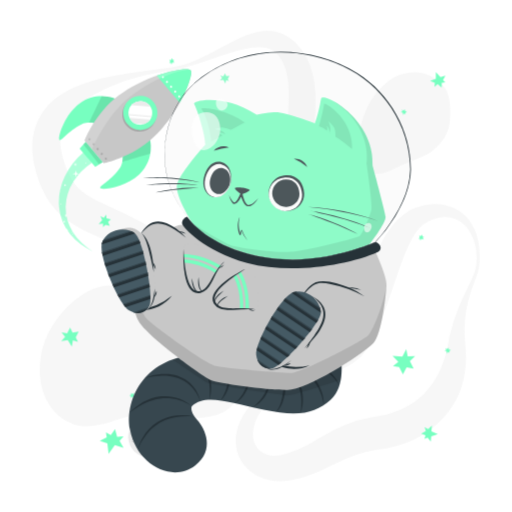
t = 0.00 s
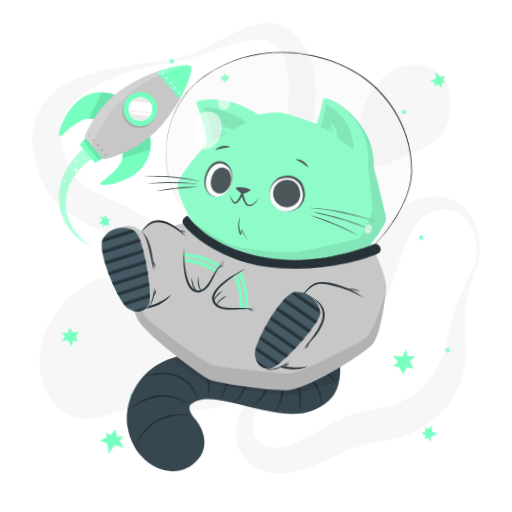
t = 1.13 s
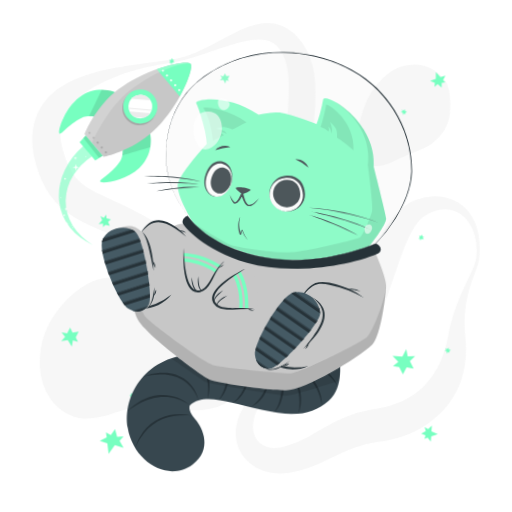
t = 1.88 s
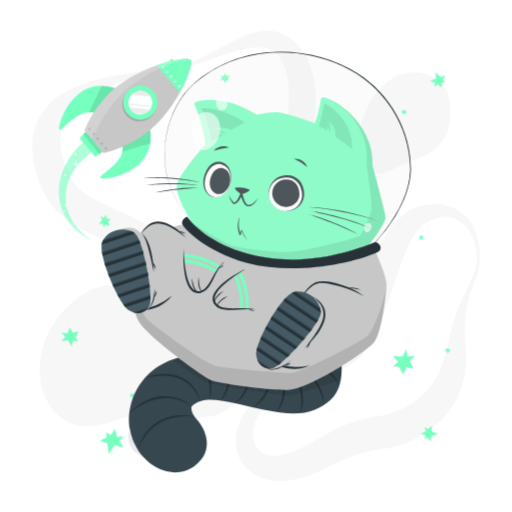
t = 3.00 s
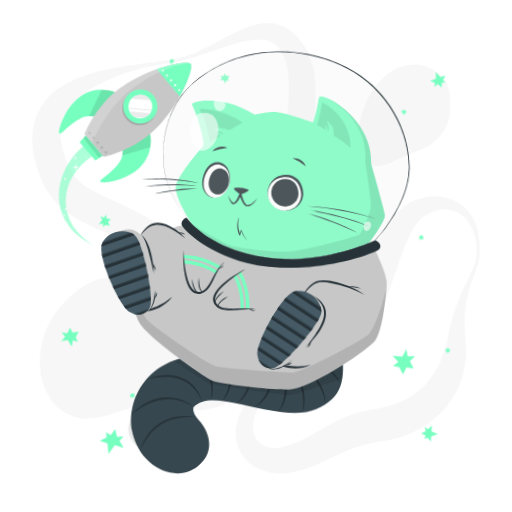
t = 4.13 s
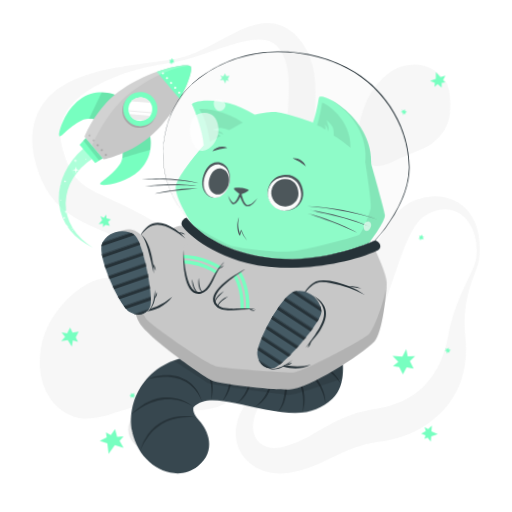
t = 4.88 s

The animated SVG that drew these frames (rendered in a browser with its animation timeline set to each time). Animation: 2 CSS @keyframes rules; one cycle of 6.00 s, repeats indefinitely.

<svg class="animated" id="freepik_stories-cat-astronaut" xmlns="http://www.w3.org/2000/svg" viewBox="0 0 500 500" version="1.1" xmlns:xlink="http://www.w3.org/1999/xlink" xmlns:svgjs="http://svgjs.com/svgjs"><style>svg#freepik_stories-cat-astronaut:not(.animated) .animable {opacity: 0;}svg#freepik_stories-cat-astronaut.animated #freepik--background-complete--inject-100 {animation: 3s Infinite  linear floating;animation-delay: 0s;}svg#freepik_stories-cat-astronaut.animated #freepik--Rocket--inject-100 {animation: 6s Infinite  linear floating;animation-delay: 0s;}svg#freepik_stories-cat-astronaut.animated #freepik--Cat--inject-100 {animation: 6s Infinite  linear wind;animation-delay: 0s;}            @keyframes floating {                0% {                    opacity: 1;                    transform: translateY(0px);                }                50% {                    transform: translateY(-10px);                }                100% {                    opacity: 1;                    transform: translateY(0px);                }            }                    @keyframes wind {                0% {                    transform: rotate( 0deg );                }                25% {                    transform: rotate( 1deg );                }                75% {                    transform: rotate( -1deg );                }            }        </style><g id="freepik--background-complete--inject-100" class="animable" style="transform-origin: 250.016px 249.976px;"><g id="elam5z2xx8hup"><g style="opacity: 0.4; transform-origin: 250.016px 249.976px;" class="animable"><path d="M465,259.53a58.69,58.69,0,0,0-1.64-22.65c-2.07-7.23-5.91-14-11.37-18.5a30.17,30.17,0,0,0-4.27-3A26.54,26.54,0,0,0,433.32,212c-6.57.36-12.9,2.84-18.65,6.42-.35.22-.75.46-1.05.67l-.83.62c-.54.45-1.08.87-1.6,1.36a28.7,28.7,0,0,0-3,3.18,51.87,51.87,0,0,0-5.34,7.87,145.7,145.7,0,0,0-8.72,19.08c-5.23,13.58-9.83,28.06-15,42.71q-1.92,5.5-4,11c-1.37,3.7-2.85,7.4-4.39,11.12a163.29,163.29,0,0,1-11.06,22.44c-1.16,1.89-2.4,3.79-3.84,5.69-.72,1-1.51,1.92-2.34,2.86s-1.7,1.79-2.59,2.62a50,50,0,0,1-11.5,7.9c-7.92,4.06-15.82,6.24-23.44,8.5s-15.08,4.27-22.23,6.94a100.34,100.34,0,0,0-20.18,10,65.45,65.45,0,0,0-16.09,14.78C253,403.56,249.53,410,248,416.47a32.69,32.69,0,0,0-.93,9.45,21.93,21.93,0,0,0,2.08,8.21,18.34,18.34,0,0,0,11.1,9.62,24.81,24.81,0,0,0,7.62,1.21,34.09,34.09,0,0,0,8.21-1c.69-.17,1.39-.37,2.08-.58l2.48-.74q2.47-.78,4.88-1.66c3.22-1.2,6.38-2.52,9.51-4,6.27-3,12.53-6.79,19.48-10.82a175.7,175.7,0,0,1,22.76-11.41,137.13,137.13,0,0,1,25.27-7.25c1.07-.23,2.13-.37,3.2-.55l2.86-.46c1.58-.27,3.18-.58,4.79-.93,3.2-.71,6.39-1.58,9.5-2.6,12.49-4.11,23.74-10.62,32.3-19.81a76.88,76.88,0,0,0,11.34-15.52,79.75,79.75,0,0,0,4.41-9.1,98.93,98.93,0,0,0,3.54-9.9c1-3.42,1.91-6.94,2.64-10.55.35-1.69.72-3.91,1.1-5.91s.84-4.07,1.32-6.08a177,177,0,0,1,7.38-23.37c2.91-7.53,6.3-14.75,9.7-21.84,1.7-3.55,3.4-7.07,5-10.6A42,42,0,0,0,465,259.53Zm3,.32a31.4,31.4,0,0,1-1.34,6c-.58,1.93-1.27,3.79-1.94,5.64-1.36,3.71-2.77,7.34-4,11s-2.41,7.38-3.38,11.1-1.71,7.5-2.33,11.26a114.77,114.77,0,0,0-1.22,22.62c.07,1.87.21,3.74.35,5.59s.38,3.58.55,5.79a117.2,117.2,0,0,1,.38,12.75,92.87,92.87,0,0,1-4.32,26.08A81,81,0,0,1,438,402.16a89.87,89.87,0,0,1-20.26,19.12A102.07,102.07,0,0,1,393.3,433.6a109.21,109.21,0,0,1-13,3.66c-2.22.49-4.45.89-6.73,1.22l-5.51.81A122.71,122.71,0,0,0,348.08,444a157,157,0,0,0-19.7,8.26c-6.83,3.3-14.25,7.1-22.34,10.25a123.93,123.93,0,0,1-12.42,4.16c-2.12.58-4.24,1.09-6.37,1.57l-3.21.65c-1.21.22-2.43.42-3.66.57a53.27,53.27,0,0,1-15.12-.16,45.32,45.32,0,0,1-14.85-5,39.74,39.74,0,0,1-12.19-10.31,37.07,37.07,0,0,1-6.92-14.13,39.88,39.88,0,0,1-.8-14.89,48.05,48.05,0,0,1,3.78-13.41A74.59,74.59,0,0,1,249,390.48a93.18,93.18,0,0,1,9.3-8.39,106.82,106.82,0,0,1,10.21-7c14.07-8.5,29.49-13.37,43.64-19.52,7.05-3,13.84-6.48,19.17-10.73a33.42,33.42,0,0,0,6.55-6.93c.41-.61.8-1.24,1.16-1.87s.67-1.25,1-1.94c.67-1.38,1.3-2.9,1.9-4.5,1.21-3.19,2.26-6.67,3.24-10.22s1.92-7.19,2.88-10.88l2.82-11.16c.95-3.75,1.92-7.53,3-11.31,4.18-15.12,9-30.47,16.5-45.45a110.34,110.34,0,0,1,14-21.78c1.49-1.71,3-3.39,4.72-5a52.89,52.89,0,0,1,5.39-4.64,46.53,46.53,0,0,1,6.22-4,33.61,33.61,0,0,1,3.42-1.64l1.78-.7c.58-.21,1.08-.36,1.62-.54a62.41,62.41,0,0,1,13.22-2.78,47.8,47.8,0,0,1,13.66.61,39.3,39.3,0,0,1,12.7,4.82,36.37,36.37,0,0,1,5.39,3.91,38.63,38.63,0,0,1,4.57,4.66A50.66,50.66,0,0,1,467.2,236,81.6,81.6,0,0,1,468,259.85Z" style="fill: rgb(235, 235, 235); transform-origin: 349.331px 334.594px;" id="el8aby0k8cpas" class="animable"></path><path d="M166.66,65.81a101.46,101.46,0,0,0,25.67-7.6c8.26-3.52,16.21-7.77,24.22-12.09,4-2.13,8-4.34,12.22-6.41a123.29,123.29,0,0,1,13-5.79,61.91,61.91,0,0,1,14.87-3.65,38.72,38.72,0,0,1,17.28,2c1.46.52,2.87,1.22,4.31,1.87s2.72,1.57,4.06,2.41,2.5,1.85,3.71,2.83,2.24,2.08,3.34,3.14a60.21,60.21,0,0,1,10.2,14.11,69.76,69.76,0,0,1,5.94,16,98.18,98.18,0,0,1,2.38,15.9,203.82,203.82,0,0,1-.54,29.44l-1.11,13.66c-.18,2.23-.3,4.43-.45,6.62l-.19,3.26-.13,3.22a123.37,123.37,0,0,0,.19,12.51,68.87,68.87,0,0,0,1.71,11.73,71.64,71.64,0,0,0,4.14,11.75c1.76,4,3.78,8,5.95,12.06,4.36,8.09,9.31,16.17,14.13,24.51l3.58,6.32c1.16,2.15,2.3,4.3,3.4,6.52a96.35,96.35,0,0,1,5.8,13.85A49.19,49.19,0,0,1,347,259.33a35.27,35.27,0,0,1-3.62,15.38,40.18,40.18,0,0,1-4.08,6.52l-2.39,2.91c-.82.92-1.67,1.75-2.5,2.63a78.78,78.78,0,0,1-11.13,9.29A75.23,75.23,0,0,1,310.4,303c-1.14.44-2.25,1-3.41,1.35l-3.48,1.18c-2.35.67-4.71,1.34-7.12,1.83A99.19,99.19,0,0,1,267.06,309a125.82,125.82,0,0,1-14.59-2.05c-4.84-.9-9.59-2.16-14.31-3.53-2.33-.74-4.7-1.42-7-2.25l-3.48-1.21-3.43-1.3q-6.87-2.67-13.49-5.83c-2.21-1.06-4.39-2.16-6.58-3.25s-4.32-2.3-6.45-3.49-4.26-2.39-6.34-3.66-4.18-2.52-6.22-3.85l-11.75-7.61c-1.91-1.23-3.85-2.4-5.77-3.61l-2.89-1.79-2.91-1.73A439.22,439.22,0,0,0,114,239.07c-8.26-3.67-16.6-7.18-25.42-11.17-4.4-2-8.92-4.19-13.59-6.8a91.12,91.12,0,0,1-14-9.65A71.11,71.11,0,0,1,48.72,198a81.82,81.82,0,0,1-8.36-15.2c-1.16-2.55-2-5.07-3-7.61-.45-1.26-.82-2.51-1.23-3.76S35.34,169,35,167.61l-1-4-.51-2-.39-2.06a72.78,72.78,0,0,1-1.23-8.32c-.13-1.41-.27-2.82-.36-4.23l0-4.33,0-2.16c0-.72.12-1.45.18-2.18l.43-4.34c.22-1.44.56-2.89.84-4.32l.46-2.14c.18-.71.42-1.41.63-2.11.44-1.4.87-2.79,1.34-4.17s1.15-2.67,1.75-4a55.42,55.42,0,0,1,9.36-14l1.36-1.53c.48-.48,1-.93,1.45-1.4,1-.92,1.94-1.86,2.94-2.73,2.07-1.61,4.07-3.33,6.23-4.7a88.55,88.55,0,0,1,13.11-7.31,127.28,127.28,0,0,1,13.52-5.14,224.45,224.45,0,0,1,27.27-6.63c2.28-.4,4.54-.87,6.82-1.2s4.52-.81,6.8-1.13,4.54-.69,6.8-1l6.79-1Zm.5,3c-9,1.3-17.89,2.93-26.68,5l-3.29.79-3.27.87c-2.18.56-4.34,1.22-6.49,1.87-4.32,1.26-8.56,2.74-12.75,4.3A146.65,146.65,0,0,0,90.78,93a108.41,108.41,0,0,0-10.62,7.18,75.94,75.94,0,0,0-9,8.29c-1.42,1.41-2.54,3-3.78,4.48l-1.61,2.34c-.26.38-.54.76-.79,1.15l-.68,1.21a38.5,38.5,0,0,0-4.1,9.76c-.19.84-.38,1.67-.61,2.48l-.38,2.54c-.06.42-.15.83-.18,1.26l-.06,1.3c0,.86-.11,1.7-.11,2.57l.09,2.63c0,.44,0,.86.05,1.31l.16,1.35.29,2.67.54,2.73A78,78,0,0,0,63,159.38c.27.92.66,1.9,1,2.87s.74,1.95,1.14,2.89c.82,1.83,1.58,3.73,2.47,5.42a54.58,54.58,0,0,0,5.63,9.31A42.14,42.14,0,0,0,80.24,187c5.22,4.24,12.4,8,20.49,11.77,4,1.91,8.19,3.82,12.46,5.79s8.53,4,12.82,6.15A409.24,409.24,0,0,1,175.91,240l3,2,3,2.08c2,1.4,3.94,2.76,5.88,4.19l11.31,8.35c3.61,2.64,7.26,5.2,10.93,7.73l5.57,3.68c1.87,1.19,3.73,2.39,5.62,3.56,3.79,2.27,7.58,4.57,11.47,6.63l2.9,1.58,2.93,1.49c1.95,1,3.94,1.91,5.92,2.86a133.9,133.9,0,0,0,24.48,8.6,90.51,90.51,0,0,0,12.61,2.05,66.52,66.52,0,0,0,12.62,0,56.85,56.85,0,0,0,23.75-7.39,57.63,57.63,0,0,0,10.08-7.57c.75-.74,1.56-1.46,2.27-2.21l2-2.29a31.11,31.11,0,0,0,3.22-5A23.74,23.74,0,0,0,338.09,259a35.3,35.3,0,0,0-2.58-12.13,76.55,76.55,0,0,0-6-11.79c-2.38-3.82-5-7.57-7.8-11.26-5.56-7.39-11.64-14.6-17.59-22.28-3-3.87-5.9-7.87-8.66-12.15a92.73,92.73,0,0,1-7.58-13.93c-4.39-10.42-6.09-20.95-6.82-31.09-1.32-20.22,1.26-38.83.89-55.51-.18-8.32-1.09-16-3.51-22.8a43.65,43.65,0,0,0-4.89-9.69,22.85,22.85,0,0,0-6.63-6.75,22.61,22.61,0,0,0-9.57-3.27,47.48,47.48,0,0,0-12,.26,115.67,115.67,0,0,0-12.8,2.59c-4.29,1.17-8.61,2.46-12.89,3.9-8.6,2.8-17.14,6-25.82,8.86A160.69,160.69,0,0,1,167.16,68.78Z" style="fill: rgb(235, 235, 235); transform-origin: 189.255px 169.728px;" id="el9pvankvoujc" class="animable"></path><path d="M208.2,406a64,64,0,0,1-8.81,1.6c-1.42.19-2.79.29-4.18.41s-2.74.16-4.08.18c-2.7.11-5.32,0-7.94-.05-10.41-.41-20.36-2-30.17-3.52l-3.48-.53-1.54-.22-1.57-.12c-1.06-.11-2.16-.07-3.24-.1s-2.21.09-3.34.18-2.25.2-3.4.38-2.28.35-3.44.58c-2.29.46-4.63,1-6.94,1.61-9.34,2.46-18.57,6.11-28.87,8.47a52.69,52.69,0,0,1-16.63,1.26,38.62,38.62,0,0,1-8.82-1.94,40,40,0,0,1-4.23-1.75c-.69-.34-1.4-.67-2.06-1l-2-1.15a52.13,52.13,0,0,1-7.21-5.37c-1.15-1-2.23-2.19-3.34-3.31s-2-2.41-3-3.65-1.73-2.54-2.58-3.86c-.43-.65-.77-1.32-1.12-2l-1.07-2-.52-1-.43-1-.86-2.07a38.74,38.74,0,0,1-1.51-4.18,68.26,68.26,0,0,1-3-16.93,82.76,82.76,0,0,1,.91-16.62A81.33,81.33,0,0,1,44,332.36c.5-1.26,1-2.52,1.55-3.77s1.17-2.46,1.76-3.68,1.22-2.42,1.9-3.59,1.31-2.36,2.06-3.51a103.5,103.5,0,0,1,21-24.07A82.86,82.86,0,0,1,85,284.87a52.47,52.47,0,0,1,14.24-5.47,34.19,34.19,0,0,1,15.48.36,58.23,58.23,0,0,1,14.5,6.16,154,154,0,0,1,25.22,18.86c3.87,3.49,7.5,7.12,11,10.84a7.84,7.84,0,0,0,1.08,1l.9.79c.7.47,1.23,1,2,1.45l1,.7c.36.22.73.42,1.07.66.66.47,1.5.85,2.2,1.3a92.5,92.5,0,0,0,10.65,5l6.37,2.51,3.41,1.33,3.56,1.48c2.41,1,4.95,2.19,7.53,3.46a74.57,74.57,0,0,1,8,4.77,50.15,50.15,0,0,1,8,6.82,42.21,42.21,0,0,1,6.66,9.25l.69,1.28.59,1.31c.38.88.78,1.76,1.12,2.66a43.38,43.38,0,0,1,1.57,5.36l.56,2.67.34,2.6a47.21,47.21,0,0,1,.33,5.09c0,.45,0,.79,0,1.3,0,.69,0,1.36-.08,2a24.38,24.38,0,0,1-.61,4.18c-.08.34-.16.69-.25,1l-.34,1.07c-.23.7-.49,1.39-.75,2.09a29.72,29.72,0,0,1-2.06,3.87c-.4.59-.81,1.16-1.23,1.72-.21.29-.43.58-.64.83l-.67.74c-.44.48-.9,1-1.36,1.42s-.91.81-1.38,1.21-.94.77-1.41,1.12l-1.36.94c-.46.29-.94.62-1.38.87l-1.33.73A45.08,45.08,0,0,1,208.2,406Z" style="fill: rgb(235, 235, 235); transform-origin: 135.901px 347.498px;" id="elissoadiff3" class="animable"></path><path d="M350.05,149.26a48.65,48.65,0,0,1-.69-9.77c.09-6.26,1.5-12,3.05-17.57a112.12,112.12,0,0,1,5.85-16.27,72.08,72.08,0,0,1,9.06-14.82,68,68,0,0,1,13-12.56A42.69,42.69,0,0,1,398.64,71a41.37,41.37,0,0,1,10.55-.22A33.83,33.83,0,0,1,419,73.41a34.31,34.31,0,0,1,7.71,4.78,68.44,68.44,0,0,1,6,5.6,22.92,22.92,0,0,1,2.6,3.43,26.19,26.19,0,0,1,1.84,3.94,43.62,43.62,0,0,1,2,8.68,74.22,74.22,0,0,1,.21,18.49A41.86,41.86,0,0,1,433.69,135a42.29,42.29,0,0,1-11.48,12.31c-4.58,3.34-10,5.73-15.23,7.91s-10.52,4.12-15.44,6.44-9.67,4.9-15.66,6.77a27.74,27.74,0,0,1-4.91,1.06,19.86,19.86,0,0,1-5.84-.09,15.29,15.29,0,0,1-7-3.42c-.48-.44-1-.92-1.42-1.39s-.83-1-1.23-1.47a24.44,24.44,0,0,1-1.86-2.95,30,30,0,0,1-1.35-2.91c-.34-.9-.72-1.89-1-2.76l-.39-1.37-.33-1.32C350.35,151,350.21,150.13,350.05,149.26Z" style="fill: rgb(235, 235, 235); transform-origin: 394.588px 120.103px;" id="elkvx7klmfd7" class="animable"></path></g></g><circle cx="144.87" cy="426.84" r="19.67" style="fill: rgb(235, 235, 235); transform-origin: 144.87px 426.84px;" id="eltk28q0bthi" class="animable"></circle><path d="M152,415.17a4.43,4.43,0,0,1-.73,2.67,5.36,5.36,0,0,1-2.14,1.89,3.92,3.92,0,0,1-2.89.25,4.09,4.09,0,0,1-2.2-1.7,5.85,5.85,0,0,0,2.36,1.05,3.78,3.78,0,0,0,1.21,0,4,4,0,0,0,1.15-.37c.18-.09.37-.19.55-.3a5.88,5.88,0,0,0,.51-.36,5.22,5.22,0,0,0,.91-.85A6.85,6.85,0,0,0,152,415.17Z" style="fill: rgb(199, 199, 199); transform-origin: 148.023px 417.658px;" id="elfxvdacylgeh" class="animable"></path><path d="M145,416.3a2.81,2.81,0,0,1,.4-1.88,3.58,3.58,0,0,1,1.49-1.34,2.61,2.61,0,0,1,2.05-.15,2.58,2.58,0,0,1,1.47,1.25,4.45,4.45,0,0,0-1.63-.6,2.65,2.65,0,0,0-1.52.27A4.58,4.58,0,0,0,145,416.3Z" style="fill: rgb(199, 199, 199); transform-origin: 147.691px 414.544px;" id="elttzk66gymsq" class="animable"></path><path d="M144.87,436.09a2.67,2.67,0,0,1,0,1.87,3.34,3.34,0,0,1-1.14,1.6,2.61,2.61,0,0,1-1.94.52,2.67,2.67,0,0,1-1.65-.91,4.88,4.88,0,0,0,1.68.24,2.54,2.54,0,0,0,1.39-.54,3.9,3.9,0,0,0,1-1.17A5,5,0,0,0,144.87,436.09Z" style="fill: rgb(199, 199, 199); transform-origin: 142.59px 438.097px;" id="eldrc9lv0mbdw" class="animable"></path><path d="M140.79,438.32a1.72,1.72,0,0,1-.13-1.32,2.24,2.24,0,0,1,.79-1.15,1.79,1.79,0,0,1,1.41-.35,1.71,1.71,0,0,1,1.12.72,3.84,3.84,0,0,0-1.15-.05,2,2,0,0,0-.86.36A3.43,3.43,0,0,0,140.79,438.32Z" style="fill: rgb(199, 199, 199); transform-origin: 142.282px 436.896px;" id="elqcfgra9a6k" class="animable"></path><path d="M137.78,418.39a1.8,1.8,0,0,1,.56,1.26,1.93,1.93,0,0,1-.56,1.39,1.7,1.7,0,0,1-1.44.5,2.1,2.1,0,0,1-1.23-.59,6.52,6.52,0,0,0,1.22-.09,1.46,1.46,0,0,0,.84-.42,2,2,0,0,0,.5-.86A3.68,3.68,0,0,0,137.78,418.39Z" style="fill: rgb(199, 199, 199); transform-origin: 136.725px 419.972px;" id="elfwpwalc2w5s" class="animable"></path><path d="M135.34,420.3a1.11,1.11,0,0,1-.49-.87,1.38,1.38,0,0,1,.39-1,1.22,1.22,0,0,1,1.08-.35,1.3,1.3,0,0,1,.84.51,6,6,0,0,0-.83.17,1,1,0,0,0-.48.27,1.67,1.67,0,0,0-.33.5A3,3,0,0,0,135.34,420.3Z" style="fill: rgb(199, 199, 199); transform-origin: 136.005px 419.181px;" id="elt01u4ekbw" class="animable"></path><path d="M151.45,439.13a1.75,1.75,0,0,1-1.09.85,1.93,1.93,0,0,1-1.48-.2,1.69,1.69,0,0,1-.83-1.28,2,2,0,0,1,.27-1.34,6.07,6.07,0,0,0,.38,1.16,1.47,1.47,0,0,0,.61.72,2,2,0,0,0,.95.27A3.83,3.83,0,0,0,151.45,439.13Z" style="fill: rgb(199, 199, 199); transform-origin: 149.739px 438.603px;" id="eli4euhzgkyoq" class="animable"></path><path d="M149,437.23a1.14,1.14,0,0,1,.73-.69,1.35,1.35,0,0,1,1.09.13,1.23,1.23,0,0,1,.6,1,1.26,1.26,0,0,1-.29.94,6.37,6.37,0,0,0-.36-.77,1,1,0,0,0-.39-.39,1.33,1.33,0,0,0-.56-.2A2.89,2.89,0,0,0,149,437.23Z" style="fill: rgb(199, 199, 199); transform-origin: 150.213px 437.545px;" id="el0pcd3rgvmdr" class="animable"></path><path d="M158.19,425.28a1.77,1.77,0,0,1-.42,1.32,1.91,1.91,0,0,1-1.34.67,1.75,1.75,0,0,1-1.41-.59,2,2,0,0,1-.53-1.26,6.06,6.06,0,0,0,1,.75,1.52,1.52,0,0,0,.91.24,1.94,1.94,0,0,0,.94-.31A3.33,3.33,0,0,0,158.19,425.28Z" style="fill: rgb(199, 199, 199); transform-origin: 156.344px 426.276px;" id="elu61c5ms1g9" class="animable"></path><path d="M155.1,425.09a1.08,1.08,0,0,1,.21-1,1.35,1.35,0,0,1,1-.52,1.23,1.23,0,0,1,1,.46,1.26,1.26,0,0,1,.29.94,8,8,0,0,0-.73-.43,1.16,1.16,0,0,0-.54-.11,1.66,1.66,0,0,0-.58.15A3.26,3.26,0,0,0,155.1,425.09Z" style="fill: rgb(199, 199, 199); transform-origin: 156.331px 424.33px;" id="elqs4usetqz1l" class="animable"></path><path d="M132.13,429.74a1.78,1.78,0,0,1-.42,1.32,2,2,0,0,1-1.34.67,1.72,1.72,0,0,1-1.4-.59,2.1,2.1,0,0,1-.54-1.27,6.54,6.54,0,0,0,1,.75,1.57,1.57,0,0,0,.92.25,2,2,0,0,0,.94-.31A3.87,3.87,0,0,0,132.13,429.74Z" style="fill: rgb(199, 199, 199); transform-origin: 130.284px 430.736px;" id="elujld8usxpde" class="animable"></path><path d="M129,429.55a1.13,1.13,0,0,1,.21-1,1.36,1.36,0,0,1,1-.51,1.22,1.22,0,0,1,1,.45,1.29,1.29,0,0,1,.29.95,5.05,5.05,0,0,0-.73-.43.94.94,0,0,0-.54-.11,1.38,1.38,0,0,0-.57.15A2.74,2.74,0,0,0,129,429.55Z" style="fill: rgb(199, 199, 199); transform-origin: 130.234px 428.794px;" id="elnkodh0ojypq" class="animable"></path></g><g id="freepik--Stars--inject-100" class="animable" style="transform-origin: 250px 250px;"><polygon points="425.57 77.06 425.66 70.29 430.15 75.32 435 73.81 432.63 78.12 434.91 80.51 431.38 80.87 431.32 85.44 427.44 82.22 424.29 84.84 424.64 80.98 420.04 78.85 425.57 77.06" style="fill: rgb(119, 255, 192); transform-origin: 427.52px 77.865px;" id="elj9b19k8vc5r" class="animable"></polygon><polygon points="421.31 421.3 427.52 424 421.15 426.2 420.67 431.25 417.61 427.4 414.52 428.58 415.55 425.19 411.36 423.36 415.83 421.03 414.63 417.11 418.06 418.93 421.8 415.51 421.31 421.3" style="fill: rgb(119, 255, 192); transform-origin: 419.44px 423.38px;" id="el5xvimr895hf" class="animable"></polygon><polygon points="112.15 434.73 106.03 443.16 104.84 432.87 97.41 430.47 104.21 427.15 103.46 422.12 108.21 424.8 112.34 419.1 114.37 426.58 120.66 426.08 116.78 430.63 120.68 437.38 112.15 434.73" style="fill: rgb(119, 255, 192); transform-origin: 109.045px 431.13px;" id="elhzodwfygjcr" class="animable"></polygon><polygon points="389.85 358.39 393.47 365.62 397.07 358.71 403.92 359.89 400.27 352.63 405.37 347.78 398.16 348.04 396.72 340.98 392.92 348.29 383.33 347.56 388.98 353.4 383.75 357.41 389.85 358.39" style="fill: rgb(119, 255, 192); transform-origin: 394.35px 353.3px;" id="elx4dbgwrv64t" class="animable"></polygon><polygon points="222.44 76.89 224.18 73.97 220.91 74.26 219.78 71.56 218.03 74.5 215.16 73.79 216.88 76.29 214.71 78.4 218.16 78.09 220.07 81.66 220.86 78.33 223.47 79.28 222.44 76.89" style="fill: rgb(119, 255, 192); transform-origin: 219.445px 76.61px;" id="elvzrw9xe691m" class="animable"></polygon><polygon points="412.74 230.99 412.14 229.07 410.98 230.63 409.35 230.06 409.96 231.99 408.52 232.98 410.29 233.2 410.37 234.99 411.59 233.34 413.91 233.9 412.75 232.25 414.2 231.47 412.74 230.99" style="fill: rgb(119, 255, 192); transform-origin: 411.36px 232.03px;" id="ellf3cfvsiwv" class="animable"></polygon><polygon points="438.71 343.03 440.2 341.69 438.31 341.28 438.15 339.56 436.65 340.91 435.15 340 435.68 341.71 434.09 342.51 436.08 342.95 436.53 345.3 437.56 343.56 438.87 344.56 438.71 343.03" style="fill: rgb(119, 255, 192); transform-origin: 437.145px 342.43px;" id="elyl26ngh8do" class="animable"></polygon><polygon points="395.91 110.15 397.4 108.81 395.52 108.4 395.35 106.68 393.85 108.03 392.36 107.12 392.89 108.83 391.29 109.64 393.29 110.07 393.74 112.42 394.77 110.69 396.07 111.68 395.91 110.15" style="fill: rgb(119, 255, 192); transform-origin: 394.345px 109.55px;" id="el9v1r0o650l5" class="animable"></polygon><polygon points="130.94 385.7 131.01 383.69 129.4 384.77 128.05 383.69 127.98 385.71 126.29 386.15 127.89 386.96 127.36 388.67 129.06 387.53 131.06 388.84 130.53 386.89 132.15 386.65 130.94 385.7" style="fill: rgb(119, 255, 192); transform-origin: 129.22px 386.265px;" id="eld8yyzl61tz" class="animable"></polygon><polygon points="168.8 58.56 167.78 56.84 167.01 58.61 165.29 58.44 166.32 60.17 165.14 61.46 166.92 61.27 167.4 63 168.21 61.12 170.6 61.14 169.1 59.79 170.33 58.7 168.8 58.56" style="fill: rgb(119, 255, 192); transform-origin: 167.87px 59.92px;" id="el0nhjjymu3jl" class="animable"></polygon><polygon points="73.96 329.49 76.86 323.88 70.85 324.78 68.45 319.9 65.53 325.54 60.13 324.55 63.6 328.99 59.8 333.13 66.16 332.18 70.11 338.58 71.2 332.33 76.14 333.8 73.96 329.49" style="fill: rgb(119, 255, 192); transform-origin: 68.33px 329.24px;" id="el2n8fv30y4gk" class="animable"></polygon><polygon points="103.01 219.59 107.22 220.45 105.52 216.68 108.27 214.2 104.04 213.33 103.69 209.61 101.42 212.71 98 210.99 99.8 214.98 96.34 218.75 100.64 218.31 100.59 221.81 103.01 219.59" style="fill: rgb(119, 255, 192); transform-origin: 102.305px 215.71px;" id="elka7h2iwjzyp" class="animable"></polygon></g><g id="freepik--Rocket--inject-100" class="animable" style="transform-origin: 122.117px 156.521px;"><path d="M114.47,97.18c-.33-.39-19.53-9.3-36.92,4-16,12.2-21.53,35.13-19.41,35.68,2.6.67,9.72-10.27,23.39-16.28,4.85-2.13,12.56,0,12.56,0Z" style="fill: rgb(119, 255, 192); transform-origin: 86.0883px 115.394px;" id="elk5olrgkza8" class="animable"></path><g id="el1eucqhdqocf"><path d="M94.1,120.55a30.28,30.28,0,0,0-7-1c3-6.31,8.64-18.08,12.3-25.7a35.29,35.29,0,0,1,15.09,3.28Z" style="opacity: 0.1; transform-origin: 100.795px 107.2px;" class="animable"></path></g><path d="M146.1,134.49c.33.39,6,20.79-10,35.77C121.49,184,98,185.76,97.77,183.57c-.24-2.67,11.72-7.91,19.89-20.41,2.9-4.43,2.06-12.39,2.06-12.39Z" style="fill: rgb(119, 255, 192); transform-origin: 122.554px 159.423px;" id="el4mi03v48khu" class="animable"></path><g id="elud68bihkyal"><path d="M146.85,150c-8.18,2.38-20.73,6-27.37,8a30.47,30.47,0,0,0,.24-7.21l26.38-16.28A35.11,35.11,0,0,1,146.85,150Z" style="opacity: 0.1; transform-origin: 133.431px 146.255px;" class="animable"></path></g><path d="M101.4,159.42,82.65,137.31s9.78-26.22,33-43.84c11.61-8.78,25.22-15.36,37.41-19.71,16.82-6,30.9-7.78,33.08-5.21s-1.85,16.17-10.54,31.79C169.33,111.65,160.61,124,150,134,128.87,154.07,101.4,159.42,101.4,159.42Z" style="fill: rgb(199, 199, 199); transform-origin: 134.686px 113.414px;" id="ela5u2p945pfa" class="animable"></path><path d="M147,124.55A16.72,16.72,0,1,1,148.89,101,16.73,16.73,0,0,1,147,124.55Z" style="fill: rgb(166, 166, 166); transform-origin: 136.148px 111.828px;" id="elm94cf71cove" class="animable"></path><path d="M147.86,123a16.72,16.72,0,1,1,1.94-23.56A16.71,16.71,0,0,1,147.86,123Z" style="fill: rgb(119, 255, 192); transform-origin: 137.046px 110.25px;" id="el1q7jwjzf6lt" class="animable"></path><path d="M144.56,119.08a11.6,11.6,0,1,1,1.33-16.35A11.6,11.6,0,0,1,144.56,119.08Z" style="fill: rgb(255, 255, 255); transform-origin: 137.049px 110.24px;" id="elh9vjzv99ffj" class="animable"></path><path d="M144.56,119.08a11.43,11.43,0,0,1-3.71,2.12l-9.32-.76a11.64,11.64,0,0,1-3.32-2.69,11.83,11.83,0,0,1-1.68-2.65l20.12,1.65A11.76,11.76,0,0,1,144.56,119.08Z" style="fill: rgb(235, 235, 235); transform-origin: 136.59px 118.15px;" id="elyc66nds3a8o" class="animable"></path><path d="M146.9,104.11l-18.57-1.51a11.43,11.43,0,0,1,1.21-1.2,11.6,11.6,0,0,1,16.35,1.33A13.15,13.15,0,0,1,146.9,104.11Z" style="fill: rgb(235, 235, 235); transform-origin: 137.615px 101.375px;" id="elioif1cakuw" class="animable"></path><path d="M147.9,114.34l-22.21-1.81a7.12,7.12,0,0,1-.16-1l22.69,1.85C148.13,113.68,148,114,147.9,114.34Z" style="fill: rgb(235, 235, 235); transform-origin: 136.875px 112.935px;" id="elm0t42046x6" class="animable"></path><path d="M175.62,100.34,153.08,73.76c16.82-6,30.9-7.78,33.08-5.21S184.31,84.72,175.62,100.34Z" style="fill: rgb(119, 255, 192); transform-origin: 169.911px 83.8739px;" id="elf8u7y0oac2w" class="animable"></path><path d="M159.71,76a1,1,0,0,1-1.38-.12,1,1,0,0,1,1.49-1.26A1,1,0,0,1,159.71,76Z" style="fill: rgb(255, 255, 255); transform-origin: 159.131px 75.3194px;" id="elaik8wfl55sg" class="animable"></path><path d="M163.72,80.73a1,1,0,0,1-1.38-.11,1,1,0,1,1,1.38.11Z" style="fill: rgb(255, 255, 255); transform-origin: 163.087px 79.9556px;" id="el9n6fra82rln" class="animable"></path><path d="M167.73,85.46a1,1,0,0,1-1.38-.11,1,1,0,1,1,1.38.11Z" style="fill: rgb(255, 255, 255); transform-origin: 167.097px 84.6856px;" id="elxataim2hsu7" class="animable"></path><path d="M171.74,90.19a1,1,0,0,1-1.38-.11,1,1,0,1,1,1.38.11Z" style="fill: rgb(255, 255, 255); transform-origin: 171.107px 89.4156px;" id="eljjuv9xqsjk" class="animable"></path><path d="M175.75,94.92a1,1,0,1,1,.11-1.37A1,1,0,0,1,175.75,94.92Z" style="fill: rgb(255, 255, 255); transform-origin: 175.081px 94.1769px;" id="elq6yqxk0kg1f" class="animable"></path><path d="M88.06,136.79a1,1,0,1,1,.11-1.38A1,1,0,0,1,88.06,136.79Z" style="fill: rgb(166, 166, 166); transform-origin: 87.3956px 136.043px;" id="elc5klaiecx5o" class="animable"></path><path d="M92.07,141.52a1,1,0,1,1,.11-1.38A1,1,0,0,1,92.07,141.52Z" style="fill: rgb(166, 166, 166); transform-origin: 91.4056px 140.773px;" id="el616ummkv5we" class="animable"></path><path d="M96.08,146.25a1,1,0,1,1,.11-1.38A1,1,0,0,1,96.08,146.25Z" style="fill: rgb(166, 166, 166); transform-origin: 95.4156px 145.503px;" id="elb9fbuv18efu" class="animable"></path><path d="M100.09,151a1,1,0,1,1,.11-1.38A1,1,0,0,1,100.09,151Z" style="fill: rgb(166, 166, 166); transform-origin: 99.4256px 150.253px;" id="elcdc3e8etaif" class="animable"></path><path d="M104.1,155.71a1,1,0,1,1,.11-1.38A1,1,0,0,1,104.1,155.71Z" style="fill: rgb(166, 166, 166); transform-origin: 103.436px 154.963px;" id="elk9hvuf098al" class="animable"></path><g id="elmkf0ewexpzq"><path d="M185.1,67.89c-13,.93-35.45,8.8-59.12,27.35C108.5,109,95.75,132.93,89.8,145.74l-7.15-8.43s9.77-26.23,33-43.84c11.6-8.79,25.22-15.36,37.41-19.71C168.16,68.35,181,66.39,185.1,67.89Z" style="fill: rgb(255, 255, 255); opacity: 0.2; transform-origin: 133.875px 106.571px;" class="animable"></path></g><polygon points="93.02 163.02 77.78 145.04 83.7 138.56 100.39 158.23 93.02 163.02" style="fill: rgb(119, 255, 192); transform-origin: 89.085px 150.79px;" id="el8bk4vsmsbgf" class="animable"></polygon><g id="el21gc344gg2p"><polygon points="100.38 158.23 96.8 160.56 81.44 141.04 83.7 138.56 100.38 158.23" style="opacity: 0.1; transform-origin: 90.91px 149.56px;" class="animable"></polygon></g><g id="elcw72m59y1m9"><path d="M89.67,159A61.69,61.69,0,0,0,71.8,177.12a48.82,48.82,0,0,0-7.64,24.38,44.35,44.35,0,0,0,1.59,13,46.34,46.34,0,0,0,5.39,12.22,53.18,53.18,0,0,0,8.69,10.53,68.49,68.49,0,0,0,11.06,8.39,68.91,68.91,0,0,1-12.11-7.15,55.91,55.91,0,0,1-10.29-9.88,50,50,0,0,1-10.83-26.9,56.82,56.82,0,0,1,5.57-29.26,73,73,0,0,1,18.53-23.79Z" style="fill: rgb(119, 255, 192); opacity: 0.6; transform-origin: 74.1906px 197.15px;" class="animable"></path></g><polygon points="77.58 169.85 74.8 170.36 74.18 173.3 73.56 170.36 70.78 169.85 73.54 169.17 74.18 166.4 74.81 169.17 77.58 169.85" style="fill: rgb(255, 255, 255); transform-origin: 74.18px 169.85px;" id="elaaati0ze15" class="animable"></polygon><polygon points="67.34 224.75 65.79 225.04 65.44 226.68 65.1 225.04 63.54 224.75 65.09 224.37 65.44 222.82 65.8 224.37 67.34 224.75" style="fill: rgb(255, 255, 255); transform-origin: 65.44px 224.75px;" id="elczh0dnogeuq" class="animable"></polygon><polygon points="66.51 210.53 64.96 210.81 64.61 212.45 64.26 210.81 62.71 210.53 64.25 210.15 64.61 208.6 64.96 210.15 66.51 210.53" style="fill: rgb(255, 255, 255); transform-origin: 64.61px 210.525px;" id="elz6h3tvbbbrb" class="animable"></polygon><polygon points="75.52 160.71 73.97 161 73.62 162.64 73.28 161 71.72 160.71 73.27 160.33 73.62 158.78 73.98 160.33 75.52 160.71" style="fill: rgb(255, 255, 255); transform-origin: 73.62px 160.71px;" id="elas1olorx24m" class="animable"></polygon><path d="M71,228.29a.45.45,0,0,0,0,.9A.45.45,0,0,0,71,228.29Z" style="fill: rgb(255, 255, 255); transform-origin: 71px 228.74px;" id="elmr9h5pio8e" class="animable"></path><path d="M83.88,158.52a.45.45,0,0,0,0,.9A.45.45,0,0,0,83.88,158.52Z" style="fill: rgb(255, 255, 255); transform-origin: 83.88px 158.97px;" id="eloci0973ajr" class="animable"></path><path d="M59.62,198.7a.45.45,0,0,0,0,.9A.45.45,0,0,0,59.62,198.7Z" style="fill: rgb(255, 255, 255); transform-origin: 59.62px 199.15px;" id="ell9ckurqtr1" class="animable"></path><path d="M70.22,226a.32.32,0,0,0,0,.64A.32.32,0,0,0,70.22,226Z" style="fill: rgb(255, 255, 255); transform-origin: 70.22px 226.32px;" id="el5aci9e500xt" class="animable"></path><path d="M59.46,183a.32.32,0,0,0,0,.63A.32.32,0,0,0,59.46,183Z" style="fill: rgb(255, 255, 255); transform-origin: 59.46px 183.315px;" id="elvo09uhfoteo" class="animable"></path><path d="M62.71,215.56a.87.87,0,0,0,0,1.73A.87.87,0,0,0,62.71,215.56Z" style="fill: rgb(255, 255, 255); transform-origin: 62.71px 216.425px;" id="elddgivtku1df" class="animable"></path><path d="M63.54,180a.87.87,0,0,0,0,1.73A.87.87,0,0,0,63.54,180Z" style="fill: rgb(255, 255, 255); transform-origin: 63.54px 180.865px;" id="el71mk8qsz34o" class="animable"></path></g><g id="freepik--Cat--inject-100" class="animable animator-active" style="transform-origin: 250.183px 255.889px;"><path d="M332.75,349s5.32,27.92-9.85,41.32-31.38,16.94-65.44,9.88-56.46-16-70.17-3.52c0,0-2.7,4.46,5.3,13.4s17.36,29.5-2,44.46c-22.82,17.64-57.52-1.18-63.64-34.81s19.11-74.9,70.36-72.62,66.53,12.53,76.17,12.82,11.11-8.11,11.11-8.11Z" style="fill: rgb(55, 71, 79); transform-origin: 229.852px 404.153px;" id="elnzmb4su4uan" class="animable"></path><path d="M189.89,406.86c-17.9-1.79-35,2.51-46.49,17a76.09,76.09,0,0,0-9.2,14.75,55.7,55.7,0,0,1,8-15.71c11-15.37,29.86-20.33,47.72-16.08Z" style="fill: rgb(38, 50, 56); transform-origin: 162.06px 421.987px;" id="el2v3u828ds67" class="animable"></path><path d="M195.67,391.78c-6.06-16.7-20.37-25.66-37.95-24.92a90.32,90.32,0,0,0-16.35,2.19,60.85,60.85,0,0,1,16.27-3.75c17.94-1.75,34.18,8.48,38,26.48Z" style="fill: rgb(38, 50, 56); transform-origin: 168.52px 378.443px;" id="elsuve8mcly0d" class="animable"></path><path d="M187.29,396.63c-15.79-10.72-34.32-9.87-50.49-.56-2,1.29-5.11,3.06-7,4.54-1.11.83-2.24,1.65-3.38,2.45,7.85-8,18-14.22,29.27-15.8,11.16-1.56,23.25,1.69,31.55,9.37Z" style="fill: rgb(38, 50, 56); transform-origin: 156.855px 394.969px;" id="elfz1vpa2ksnk" class="animable"></path><path d="M204.49,390.39c1.76-14.17-1.14-30.11-13-39.25a51.81,51.81,0,0,0-5.14-3.59,31.42,31.42,0,0,1,5.71,2.79c13.25,8.09,16.91,26,12.42,40.05Z" style="fill: rgb(38, 50, 56); transform-origin: 196.328px 368.97px;" id="elafqrfdydl2w" class="animable"></path><path d="M215.47,391.15c7.62-11.83,9.84-25.08,2.89-37.79-.78-1.72-2-3.39-2.89-5.05a38,38,0,0,1,3.74,4.55c8.63,12.05,6.35,27.88-3.74,38.29Z" style="fill: rgb(38, 50, 56); transform-origin: 220.005px 369.73px;" id="elgjy0dbytec6" class="animable"></path><path d="M229.31,393.79a38,38,0,0,0,12.1-19.5c2-7.62.43-15.53-3.13-22.52a26.64,26.64,0,0,1,5.07,23c-2.06,7.74-6.9,15.19-14,19Z" style="fill: rgb(38, 50, 56); transform-origin: 236.715px 372.78px;" id="el55xhlmlwpoj" class="animable"></path><path d="M246.69,397.8c10.29-7.71,16.57-19.22,15.56-32.21a76,76,0,0,0-1.4-8.65,38.16,38.16,0,0,1,2,5.57c4,14-3.16,29.08-16.17,35.29Z" style="fill: rgb(38, 50, 56); transform-origin: 255.319px 377.37px;" id="elx5ucmbx9k3g" class="animable"></path><path d="M269.22,402.27c2.83-2.47,4-6.27,5.18-9.72,3.12-10.61,3.84-22.4-.9-32.67,6.95,9.42,6.37,22.66,2.37,33.19-1.48,3.43-3.23,7.34-6.65,9.2Z" style="fill: rgb(38, 50, 56); transform-origin: 274.019px 381.075px;" id="elulsfc24845f" class="animable"></path><path d="M293.51,403.38c2.34-13.47-.24-30-9.32-40.55a41.2,41.2,0,0,0-4.42-4.34,27.6,27.6,0,0,1,5.12,3.65c10.5,9.55,13.63,28.26,8.62,41.24Z" style="fill: rgb(38, 50, 56); transform-origin: 287.808px 380.935px;" id="el3sxes85fp7e" class="animable"></path><path d="M283.56,354.56c18.18,4.63,33.23,21.68,32.66,40.89-2.71-19.09-15.4-33.16-32.66-40.89Z" style="fill: rgb(38, 50, 56); transform-origin: 299.898px 375.005px;" id="el932bzc70mw" class="animable"></path><path d="M284.61,351.77c18.6-2.84,39.33,6.72,46.87,24.45-10.41-16.25-27.93-24.11-46.87-24.45Z" style="fill: rgb(38, 50, 56); transform-origin: 308.045px 363.748px;" id="el0ftmebt2gznc" class="animable"></path><g id="eldrq8nbkaug6"><path d="M332.76,370.9c-18.06,6.13-47.44,15.75-52.49,15.35-5.43-.44-75-10.71-78.45-12.7-2.8-1.65-22.43-15-33.56-22.55a77.58,77.58,0,0,1,29.06-3.94c51.25,2.29,66.54,12.53,76.18,12.82s11.11-8.1,11.11-8.1L332.75,349A68,68,0,0,1,332.76,370.9Z" style="opacity: 0.1; transform-origin: 250.951px 366.602px;" class="animable"></path></g><path d="M184.77,219.69a83.73,83.73,0,0,0-9.53,0,26.08,26.08,0,0,0-6,2.29s-9.53-6.53-18.17-4.58-21.7,19.22-23.11,33.34-.53,48.51,7.41,63,62.27,53.81,70.21,57.34,56.46,10.05,75.15,9.7,70.55-32.73,83.79-45.69c8.47-8.29,12.7-49.22,12.88-57.51s-12.18-35.1-12.18-35.1Z" style="fill: rgb(199, 199, 199); transform-origin: 252.404px 298.915px;" id="el4w54x7wr77s" class="animable"></path><g id="elitfu31vqyj"><path d="M377.41,277.55c-.18,8.3-4.41,49.22-12.88,57.5-13.24,13-65.1,45.35-83.79,45.7s-67.22-6.17-75.15-9.71-62.28-42.86-70.22-57.32c-4.65-8.48-6.87-23.8-7.64-37.88,1.25,8.69,11.65,30.33,15,35s57.05,44.2,67.87,46.65,63.53,6.84,73.63,6.77,69.73-31.34,75-36.41S375.52,294.46,377.41,277.55Z" style="opacity: 0.1; transform-origin: 252.57px 328.302px;" class="animable"></path></g><path d="M187.18,216.92s-15.29-24.22-14.58-35.28,32.69-47.51,45.16-57.15,41.63-14.82,51.51-14.82,38,10.84,38,10.84,3.24-7.57,6.18-24c1.37-7.7,52.69,19.75,50.33,65.15,0,0,12,44.15,12.7,50.06s-15.75,27.09-15.75,27.09a198.57,198.57,0,0,1-35.12,10.33c-21.12,4.23-45.27,7.07-76.14.25C204.23,239.38,187.18,216.92,187.18,216.92Z" style="fill: rgb(119, 255, 192); transform-origin: 274.539px 174.354px;" id="elfl4q9kvszsu" class="animable"></path><path d="M200.39,141.44c.2-10.6-8.62-36.59-10.86-40s29.8-10.49,61.12,10.63Z" style="fill: rgb(119, 255, 192); transform-origin: 220.034px 119.473px;" id="elsnqyynonw3" class="animable"></path><g id="el1638nqs4rja"><path d="M206.41,137.92s-2.15-21.52-9.91-31.66c-1.3-1.7,22.23-.93,42.43,13.21,0,0-7.92,4.21-13.44,7.3,0,0-4.14-2-7.34-2.18s-8.29,1.55-8.29,1.55,6,1.22,7.59,2.24A9.68,9.68,0,0,1,220,131a18.11,18.11,0,0,0-3.89-1.53,9.56,9.56,0,0,0-3.31.52,6.19,6.19,0,0,1,4.34,2.19S208.76,136.55,206.41,137.92Z" style="opacity: 0.1; transform-origin: 217.689px 121.766px;" class="animable"></path></g><g id="elc279lp0ssu5"><path d="M311.43,123.33s3.93-13.12,5-21.88c.26-2.12,28.49,14.29,27.34,43.93,0,0-10.72-8.82-16.19-12,0,0,.27-5.91-1.23-8.73s-5.56-6.35-5.56-6.35,2,5.82,1.94,7.67a9.44,9.44,0,0,1-1,3.53,17.94,17.94,0,0,0-.66-4.12A9.51,9.51,0,0,0,319,122.8a6.17,6.17,0,0,1,.32,4.85A21.38,21.38,0,0,0,311.43,123.33Z" style="opacity: 0.1; transform-origin: 327.617px 123.324px;" class="animable"></path></g><g id="elwo9p4memzgk"><path d="M360.77,238.8a199,199,0,0,1-35.12,10.34c-21.12,4.22-45.26,7.06-76.14.24-43.87-9.7-61.24-31.06-62.28-32.39,3.8,4,31.66,20.32,38.55,22.6s45.69,8.11,62.12,6,60.34-12.87,63.34-15.16S361.45,210,362.7,205,358,160.16,358,160.16s6.74-36.84-33.17-61.86c15.36,8,40.64,31.18,39,63.35,0,0,12,44.15,12.7,50.07S360.77,238.8,360.77,238.8Z" style="opacity: 0.1; transform-origin: 281.891px 175.889px;" class="animable"></path></g><path d="M216,158.26c-8.32-2-14.55,5.22-16.94,14.93-1.94,7.86,1,17.11,9,19.07s15.25-6.25,17.07-13.63S225.06,160.48,216,158.26Z" style="fill: rgb(38, 50, 56); transform-origin: 212.119px 175.24px;" id="el2ggtneqxpek" class="animable"></path><path d="M216.32,160.49c-7.82-1.93-13.68,4.91-15.92,14-1.82,7.39,1,16.07,8.47,17.92s14.33-5.87,16-12.81S224.82,162.58,216.32,160.49Z" style="fill: rgb(255, 255, 255); transform-origin: 212.654px 176.425px;" id="elribsfoor21" class="animable"></path><path d="M217.67,164.3c-6.12-1.51-10.71,3.84-12.47,11-1.42,5.79.76,12.59,6.64,14s11.22-4.6,12.55-10S224.32,165.93,217.67,164.3Z" style="fill: rgb(38, 50, 56); transform-origin: 214.813px 176.776px;" id="el0zrbfq5nju1" class="animable"></path><path d="M279.35,171.17c11.13-.56,17.16,7.71,17.65,17.69.4,8.09-5.8,16.68-16.48,17.21s-17.78-8.85-18.16-16.44S267.25,171.77,279.35,171.17Z" style="fill: rgb(38, 50, 56); transform-origin: 279.68px 188.617px;" id="elh6ue4q088in" class="animable"></path><path d="M278.38,173.31c10.46-.52,16.13,7.25,16.59,16.64.38,7.6-5.45,15.67-15.49,16.17s-16.71-8.32-17.07-15.45S267,173.88,278.38,173.31Z" style="fill: rgb(255, 255, 255); transform-origin: 278.69px 189.713px;" id="elfpm4l80bvpm" class="animable"></path><path d="M278.85,175.22c8.55-.42,13.17,5.92,13.55,13.58A12.83,12.83,0,0,1,279.75,202c-8.2.41-13.64-6.78-13.93-12.61A13.5,13.5,0,0,1,278.85,175.22Z" style="fill: rgb(38, 50, 56); transform-origin: 279.104px 188.609px;" id="eljda75sgnrz" class="animable"></path><path d="M243.75,185.67c-.27,1-7.12,4.08-7.85,4s-6.63-4.86-6.66-5.94,5.92-.66,7.43-.45S244,184.65,243.75,185.67Z" style="fill: rgb(38, 50, 56); transform-origin: 236.499px 186.346px;" id="elc8albu792z6" class="animable"></path><path d="M223.52,190.57c.84,1.63,1.69,3.24,2.67,4.75a11.37,11.37,0,0,0,1.62,2,1.74,1.74,0,0,0,.83.48,1.72,1.72,0,0,0,.87-.28,6.69,6.69,0,0,0,1.7-1.7,18.4,18.4,0,0,0,1.38-2.22,39.15,39.15,0,0,0,2.24-4.83l1.15-3,.66,3.2a38.68,38.68,0,0,0,1.83,6.23,16,16,0,0,0,1.41,2.84,5,5,0,0,0,2,2l.3.1.3,0a4.21,4.21,0,0,0,.71,0,5.55,5.55,0,0,0,1.45-.38,12.47,12.47,0,0,0,2.76-1.62,32.42,32.42,0,0,0,4.79-4.59,24.74,24.74,0,0,1-4.23,5.26,12.85,12.85,0,0,1-2.83,2,5.06,5.06,0,0,1-3.73.52,6.17,6.17,0,0,1-2.89-2.4,17.83,17.83,0,0,1-1.69-3.08,36.37,36.37,0,0,1-2.06-6.55l1.81.15a35.7,35.7,0,0,1-2.46,5.05,21.46,21.46,0,0,1-1.64,2.34,7.2,7.2,0,0,1-2.32,1.95,2.91,2.91,0,0,1-1.75.31,2.86,2.86,0,0,1-1.45-1,11.08,11.08,0,0,1-1.54-2.42A29.88,29.88,0,0,1,223.52,190.57Z" style="fill: rgb(38, 50, 56); transform-origin: 237.855px 193.624px;" id="el0cwunbnyeoxa" class="animable"></path><path d="M195.25,178.14c-4.61-.86-9.24-1.56-13.88-2.16s-9.3-1.13-14-1.45c-2.33-.22-4.66-.35-7-.5s-4.67-.22-7-.28c-4.68-.18-9.36-.12-14.06-.1,2.34-.19,4.68-.39,7-.49s4.69-.15,7-.14c4.7,0,9.39.23,14.08.57s9.35.93,14,1.68c2.32.37,4.63.79,6.93,1.24S193,177.5,195.25,178.14Z" style="fill: rgb(38, 50, 56); transform-origin: 167.28px 175.579px;" id="elw0bbwxoaed9" class="animable"></path><path d="M193.06,180.64c-2.11-.13-4.22-.26-6.33-.34s-4.22-.19-6.33-.25c-4.21-.13-8.43-.23-12.65-.18-2.11,0-4.22,0-6.33,0l-6.33.2-3.16.12-3.16.19c-2.11.07-4.21.31-6.33.41,4.18-.66,8.39-1.17,12.61-1.44s8.46-.43,12.7-.46,8.47.13,12.69.41S188.88,180,193.06,180.64Z" style="fill: rgb(38, 50, 56); transform-origin: 167.75px 179.838px;" id="elpngy4qtltp" class="animable"></path><path d="M194,183.4c-1.76.11-3.52.21-5.28.36s-3.51.24-5.26.41c-3.5.32-7,.62-10.5,1s-7,.8-10.47,1.25-7,1-10.47,1.43q2.56-.63,5.16-1.18c1.73-.33,3.46-.67,5.2-1,3.47-.62,7-1.07,10.48-1.47s7-.66,10.55-.8S190.45,183.22,194,183.4Z" style="fill: rgb(38, 50, 56); transform-origin: 173.01px 185.565px;" id="el8stbzbhkgjk" class="animable"></path><path d="M300.8,202.16c2.91,0,5.82.23,8.72.43s5.8.54,8.69.89c5.79.7,11.54,1.65,17.26,2.76s11.4,2.46,17,4.06c2.81.77,5.59,1.64,8.36,2.52,1.39.43,2.76.93,4.13,1.42l4.11,1.48c-5.58-1.65-11.14-3.34-16.79-4.72-2.81-.73-5.64-1.39-8.46-2.06s-5.68-1.25-8.53-1.78c-5.69-1.18-11.42-2.12-17.17-3S306.6,202.65,300.8,202.16Z" style="fill: rgb(38, 50, 56); transform-origin: 334.935px 208.94px;" id="elnkhxplga1ep" class="animable"></path><path d="M302.56,205.88c5.21.7,10.37,1.69,15.5,2.8s10.21,2.43,15.28,3.83,10.06,3,15,4.81,9.81,3.76,14.59,5.91c-2.48-.86-4.9-1.86-7.39-2.68l-3.71-1.31L348.1,218c-2.48-.83-5-1.6-7.48-2.4s-5-1.5-7.54-2.19c-5-1.47-10.1-2.78-15.18-4q-3.82-.94-7.65-1.81C307.7,207,305.13,206.42,302.56,205.88Z" style="fill: rgb(38, 50, 56); transform-origin: 332.745px 214.555px;" id="elzcl923kg187" class="animable"></path><path d="M300.54,208.88c4.26,1,8.44,2.32,12.59,3.71s8.24,2.95,12.31,4.56,8.08,3.38,12,5.27c2,.93,3.94,1.92,5.9,2.89s3.87,2,5.78,3.1c-4-1.77-8-3.61-12-5.33s-8-3.44-12.07-5.06-8.12-3.21-12.2-4.75c-2-.78-4.1-1.51-6.16-2.24S302.61,209.57,300.54,208.88Z" style="fill: rgb(38, 50, 56); transform-origin: 324.83px 218.645px;" id="eltnl5mtzhzsn" class="animable"></path><path d="M208.76,147.15c3.32-4.31,10-5.61,14.79-3.27a55.39,55.39,0,0,0-14.79,3.27Z" style="fill: rgb(38, 50, 56); transform-origin: 216.155px 144.94px;" id="el28t4ju1ndqi" class="animable"></path><path d="M300,162.93A55.83,55.83,0,0,0,287,155c5.33-.63,11.19,2.76,12.92,7.91Z" style="fill: rgb(38, 50, 56); transform-origin: 293.5px 158.927px;" id="elz6945cs975a" class="animable"></path><path d="M241.24,234a32.66,32.66,0,0,1-5-9.36.32.32,0,0,0-.59,0c-.25.74-.95,2.81-1,3.13-.08-.2-.15-.4-.22-.6q-.35-1-.6-2.07a25.69,25.69,0,0,1-.67-4.26,24.94,24.94,0,0,1,.05-4.32c.14-1.45.46-2.87.72-4.31,0-.06-.11-.09-.13,0a17.28,17.28,0,0,0-1.29,4.36,23.65,23.65,0,0,0-.36,4.35,22.14,22.14,0,0,0,.47,4.37c.16.75.35,1.49.58,2.22a6.45,6.45,0,0,0,.9,2c.3.39.92,0,1-.36,0-.24.81-3.12.94-3.54a21.86,21.86,0,0,0,5,8.51C241.12,234.27,241.33,234.12,241.24,234Z" style="fill: rgb(38, 50, 56); transform-origin: 236.705px 223.168px;" id="elqxe58wp5t2s" class="animable"></path><path d="M369.06,246c-29.33,13.15-85.5,22.23-127.8,10.76s-62.66-35.28-63.37-38.09,1.76-6,4.83-6.93h0c1.42,1.8,2.91,3.54,4.45,5.21,13.76,14.94,40.95,32,84.53,36,42.84,4,84.18-12,94.59-16.33C370.35,236.27,374.58,243.5,369.06,246Z" style="fill: rgb(38, 50, 56); transform-origin: 274.733px 236.869px;" id="eljlj69albhbo" class="animable"></path><path d="M266.19,353.78a60.5,60.5,0,0,0,36.18,3c-11.33,5.64-25.86,4.22-36.18-3Z" style="fill: rgb(38, 50, 56); transform-origin: 284.28px 357.012px;" id="elu3apv3466l" class="animable"></path><path d="M293.49,292.83c2.83-7,7.65-14.08,14.84-17.29,9.61-3,22.65,1.42,31.68,5a76.11,76.11,0,0,1,16.05,8.87,117.58,117.58,0,0,0-34-12.22c-4.65-.72-9.66-1.47-14.07.37-6.38,3.21-11,9.11-14.47,15.26Z" style="fill: rgb(38, 50, 56); transform-origin: 324.775px 283.688px;" id="elfmvft1d9oz" class="animable"></path><path d="M339.63,281.19a18.31,18.31,0,0,1,13,2,111.6,111.6,0,0,0-13-2Z" style="fill: rgb(38, 50, 56); transform-origin: 346.13px 281.98px;" id="elh300x08rhl" class="animable"></path><path d="M302.88,288c10.61,7.17,15.09,10.84,14.36,22.83-.64,10.42-29.11,43.64-47.41,49.39a12.4,12.4,0,0,1-9.63-.69Z" style="fill: rgb(199, 199, 199); transform-origin: 288.758px 324.441px;" id="elrfj0nxj2tye" class="animable"></path><path d="M287,285.21c-12.54,3.35-38.41,50.35-36.81,61.72,1.27,9.06,7.62,14,15.57,12.76,9.47-1.51,47.49-44.21,47.52-54.35C313.32,294.05,300.49,281.61,287,285.21Z" style="fill: rgb(69, 90, 100); transform-origin: 281.7px 322.228px;" id="elibrr1sgqv8e" class="animable"></path><path d="M313.29,305.3l-28.44-19.16a9,9,0,0,1,2.17-.93,8.67,8.67,0,0,1,.88-.21,6.68,6.68,0,0,1,.73-.14l24.09,16.2c.07.26.13.51.18.78A15.11,15.11,0,0,1,313.29,305.3Z" style="fill: rgb(38, 50, 56); transform-origin: 299.07px 295.08px;" id="el7gkta1t0ztb" class="animable"></path><path d="M312.9,301.84,287.9,285a6.68,6.68,0,0,1,.73-.14l.78-.12,23.07,15.53a7.19,7.19,0,0,1,.24.79C312.79,301.32,312.85,301.57,312.9,301.84Z" style="fill: rgb(55, 71, 79); transform-origin: 300.4px 293.29px;" id="elw3jlk1w7l5p" class="animable"></path><path d="M310.47,312.69c-.08.16-.17.31-.27.47-.42.73-.88,1.49-1.38,2.27l-32.27-21.72c.6-.7,1.19-1.37,1.77-2l.37-.39Z" style="fill: rgb(38, 50, 56); transform-origin: 293.51px 303.375px;" id="elu0qjcibq88" class="animable"></path><path d="M310.73,312.24c-.08.15-.17.3-.26.45s-.17.31-.27.47l-31.88-21.45.37-.39c.13-.13.25-.27.38-.39Z" style="fill: rgb(55, 71, 79); transform-origin: 294.525px 302.045px;" id="elk2z0qmtc0f" class="animable"></path><path d="M304.43,321.79l-.32.43c-.52.69-1.05,1.4-1.6,2.11L270,302.43l1.52-2.18.31-.42Z" style="fill: rgb(38, 50, 56); transform-origin: 287.215px 312.08px;" id="elebjpu7ymf3s" class="animable"></path><path d="M304.74,321.36c-.11.14-.21.29-.31.43l-.32.43-32.63-22,.31-.42.3-.44Z" style="fill: rgb(55, 71, 79); transform-origin: 288.11px 310.79px;" id="el4h79mhhpn4i" class="animable"></path><path d="M297.66,330.38c-.11.14-.22.28-.35.42-.55.68-1.14,1.36-1.72,2l-31.47-21.19c.45-.76.9-1.52,1.36-2.27.1-.15.18-.3.28-.46Z" style="fill: rgb(38, 50, 56); transform-origin: 280.89px 320.84px;" id="eliss79u4ou5g" class="animable"></path><path d="M298,330l-.34.41c-.11.14-.22.28-.35.42l-31.83-21.42c.1-.15.18-.3.28-.46l.29-.45Z" style="fill: rgb(55, 71, 79); transform-origin: 281.74px 319.665px;" id="elcsn2hcv9nhb" class="animable"></path><path d="M290.45,338.69c-.13.12-.25.26-.37.39-.6.66-1.21,1.32-1.82,2l-29.41-19.8c.4-.78.81-1.56,1.23-2.36.09-.15.16-.31.26-.46Z" style="fill: rgb(38, 50, 56); transform-origin: 274.65px 329.77px;" id="elswrgq6nxo5e" class="animable"></path><path d="M290.8,338.29c-.11.14-.23.26-.35.4s-.25.26-.37.39l-30-20.19c.09-.15.16-.31.26-.46a3.67,3.67,0,0,1,.25-.48Z" style="fill: rgb(55, 71, 79); transform-origin: 275.44px 328.515px;" id="eldta630awp9" class="animable"></path><path d="M282.8,346.68l-.39.38q-1,1-2,1.89L254.2,331.27c.33-.82.68-1.64,1.06-2.48.07-.17.15-.33.21-.5Z" style="fill: rgb(38, 50, 56); transform-origin: 268.5px 338.62px;" id="elsul8taik26d" class="animable"></path><path d="M283.18,346.31l-.38.37-.39.38-27.15-18.27c.07-.17.15-.33.21-.5s.15-.31.22-.48Z" style="fill: rgb(55, 71, 79); transform-origin: 269.22px 337.435px;" id="el1nq91bgt8fh" class="animable"></path><path d="M274.54,354.27l-.43.36c-.77.61-1.51,1.2-2.2,1.71L250.6,342c.18-.85.42-1.76.7-2.72l.16-.53Z" style="fill: rgb(38, 50, 56); transform-origin: 262.57px 347.545px;" id="eld6xzylgzlo5" class="animable"></path><path d="M275,353.92l-.42.35-.43.36L251.3,339.28l.16-.53c0-.17.11-.35.17-.53Z" style="fill: rgb(55, 71, 79); transform-origin: 263.15px 346.425px;" id="el4vdffsu3p9" class="animable"></path><path d="M263.31,359.88c-.34,0-.67,0-1,0a12.39,12.39,0,0,1-10.25-6.9c-.16-.3-.31-.62-.45-.94Z" style="fill: rgb(38, 50, 56); transform-origin: 257.46px 355.96px;" id="el8kh65ufu333" class="animable"></path><path d="M264.23,359.86c-.31,0-.62,0-.92,0s-.67,0-1,0l-10.25-6.9c-.16-.3-.31-.62-.45-.94s-.25-.59-.37-.89Z" style="fill: rgb(55, 71, 79); transform-origin: 257.735px 355.495px;" id="el3roxy6qnw44" class="animable"></path><path d="M304.74,289.25c19.05,10,14.58,25.5,3.08,39.66a107.52,107.52,0,0,1-10.55,11.4c3.14-4.11,6.35-8.14,9.3-12.33,10.41-14.75,15-26.67-1.83-38.73Z" style="fill: rgb(38, 50, 56); transform-origin: 307.506px 314.78px;" id="el9ahcee58c2g" class="animable"></path><path d="M302.79,333.22a9.32,9.32,0,0,1-3.42,7.09,49.75,49.75,0,0,1,3.42-7.09Z" style="fill: rgb(38, 50, 56); transform-origin: 301.08px 336.765px;" id="eldonyzlbxbg" class="animable"></path><path d="M260.2,359.51c7.65,2.59,15.35-1.77,21.62-5.85.95-.59,1.85-1.27,2.79-1.89a35.42,35.42,0,0,1-11.15,7.63c-4.14,1.71-9.21,2.43-13.26.11Z" style="fill: rgb(38, 50, 56); transform-origin: 272.405px 356.376px;" id="elhst9d8coc5q" class="animable"></path><path d="M284.19,354.56a7.49,7.49,0,0,1-6.64,2.38,17.86,17.86,0,0,1,1.66-.7c1.63-.59,3.26-1.23,5-1.68Z" style="fill: rgb(38, 50, 56); transform-origin: 280.88px 355.79px;" id="elfn2jqtb0pom" class="animable"></path><path d="M134.2,302.59a60.36,60.36,0,0,0,33.59-13.77c-7.53,10.17-21.12,15.5-33.59,13.77Z" style="fill: rgb(38, 50, 56); transform-origin: 150.995px 295.866px;" id="elfc1p8nq26me" class="animable"></path><path d="M136.79,229.48c8.75-16.23,20.59-16.56,34.81-6.63a46.48,46.48,0,0,1,9.94,9.35,79.37,79.37,0,0,0-10.82-8c-14.55-8.83-23.23-8.91-33.93,5.29Z" style="fill: rgb(38, 50, 56); transform-origin: 159.165px 224.19px;" id="elwwxt1gixb4k" class="animable"></path><path d="M111.76,225.52c12.17-4,17.81-5.3,26.84,2.62,7.85,6.88,16.71,49.72,10.06,67.71a12.44,12.44,0,0,1-6.44,7.2Z" style="fill: rgb(199, 199, 199); transform-origin: 131.379px 262.698px;" id="elp08gxx9q5f" class="animable"></path><path d="M99.86,236.38c-5,12,16.32,61.19,26.29,66.88,7.94,4.54,15.75,2.55,19.62-4.51,4.6-8.41-5.91-64.61-13.91-70.84C123,221,105.25,223.52,99.86,236.38Z" style="fill: rgb(69, 90, 100); transform-origin: 123.002px 264.924px;" id="elmp5pnr9dpt" class="animable"></path><path d="M131.83,227.89,99.27,238.66a9.12,9.12,0,0,1,.59-2.29c.11-.28.24-.55.37-.82a5.09,5.09,0,0,1,.34-.66l27.56-9.14c.25.1.48.21.72.33A15,15,0,0,1,131.83,227.89Z" style="fill: rgb(38, 50, 56); transform-origin: 115.55px 232.205px;" id="el4c5svjvu797" class="animable"></path><path d="M128.85,226.08l-28.62,9.47a5.09,5.09,0,0,1,.34-.66c.12-.24.25-.48.38-.69l26.41-8.75a8.15,8.15,0,0,1,.77.3C128.38,225.85,128.61,226,128.85,226.08Z" style="fill: rgb(55, 71, 79); transform-origin: 114.54px 230.5px;" id="elnwsd96sj1h" class="animable"></path><path d="M136,234.65c.07.15.14.32.2.49.33.78.64,1.6.95,2.48l-36.92,12.24c-.19-.91-.36-1.78-.49-2.63,0-.17-.06-.35-.1-.53Z" style="fill: rgb(38, 50, 56); transform-origin: 118.395px 242.255px;" id="el6z0z8k1l59h" class="animable"></path><path d="M135.75,234.16c.07.16.13.32.2.49s.14.32.2.49L99.69,247.23c0-.17-.06-.35-.1-.53s0-.36-.07-.54Z" style="fill: rgb(55, 71, 79); transform-origin: 117.835px 240.695px;" id="eli8aojq9wueo" class="animable"></path><path d="M139.45,245c0,.16.09.34.14.51.24.84.47,1.69.69,2.56L103.05,260.4c-.28-.85-.55-1.7-.8-2.53,0-.18-.09-.34-.14-.51Z" style="fill: rgb(38, 50, 56); transform-origin: 121.195px 252.7px;" id="ell2yufn6hx7" class="animable"></path><path d="M139.3,244.48l.15.51c0,.16.09.34.14.51l-37.34,12.37c0-.18-.09-.34-.14-.51s-.11-.34-.17-.5Z" style="fill: rgb(55, 71, 79); transform-origin: 120.765px 251.175px;" id="ellp8s9zsbheo" class="animable"></path><path d="M142.1,255.6a4.37,4.37,0,0,1,.12.52c.2.87.38,1.74.56,2.62l-36,11.93c-.34-.82-.65-1.65-1-2.47-.06-.17-.13-.33-.19-.5Z" style="fill: rgb(38, 50, 56); transform-origin: 124.185px 263.135px;" id="el7o1mcig0k8" class="animable"></path><path d="M142,255.08c0,.16.07.34.11.52a4.37,4.37,0,0,1,.12.52L105.8,268.2c-.06-.17-.13-.33-.19-.5s-.12-.34-.19-.51Z" style="fill: rgb(55, 71, 79); transform-origin: 123.825px 261.64px;" id="eln2i0kmlm3" class="animable"></path><path d="M144.26,266.38a4.51,4.51,0,0,0,.09.53c.15.88.3,1.77.44,2.65l-33.66,11.15c-.37-.8-.74-1.6-1.11-2.42-.07-.16-.15-.32-.21-.49Z" style="fill: rgb(38, 50, 56); transform-origin: 127.3px 273.545px;" id="elot5idhb3l9" class="animable"></path><path d="M144.16,265.86c0,.17.06.35.1.52a4.51,4.51,0,0,0,.09.53L110,278.29c-.07-.16-.15-.32-.21-.49a3.64,3.64,0,0,1-.22-.49Z" style="fill: rgb(55, 71, 79); transform-origin: 126.96px 272.075px;" id="el325o0rvlupu" class="animable"></path><path d="M145.9,277.33l.06.54c.12.92.22,1.81.31,2.69l-30.05,10c-.45-.76-.89-1.55-1.32-2.36-.09-.16-.17-.32-.26-.47Z" style="fill: rgb(38, 50, 56); transform-origin: 130.455px 283.945px;" id="el46ia58epyer" class="animable"></path><path d="M145.84,276.79l.06.54.06.54L114.9,288.16c-.09-.16-.17-.32-.26-.47l-.25-.47Z" style="fill: rgb(55, 71, 79); transform-origin: 130.175px 282.475px;" id="elsrr6t7x24i" class="animable"></path><path d="M146.85,288.5c0,.2,0,.38,0,.56,0,1,0,1.92,0,2.79l-24.39,8.08q-.84-1-1.71-2.22c-.11-.15-.22-.29-.32-.45Z" style="fill: rgb(38, 50, 56); transform-origin: 133.64px 294.215px;" id="el9nbpg2bphpb" class="animable"></path><path d="M146.83,288c0,.19,0,.37,0,.55s0,.38,0,.56l-26.09,8.65c-.11-.15-.22-.29-.32-.45a3.76,3.76,0,0,1-.32-.46Z" style="fill: rgb(55, 71, 79); transform-origin: 133.465px 292.88px;" id="elq96x1xsx3ec" class="animable"></path><path d="M144.42,300.81a9.78,9.78,0,0,1-.65.77A12.37,12.37,0,0,1,132,305.47c-.33-.06-.68-.14-1-.22Z" style="fill: rgb(38, 50, 56); transform-origin: 137.71px 303.27px;" id="elmpyib397ck" class="animable"></path><path d="M145,300.08c-.17.25-.36.5-.54.73a9.78,9.78,0,0,1-.65.77L132,305.47c-.33-.06-.68-.14-1-.22s-.62-.16-.93-.25Z" style="fill: rgb(55, 71, 79); transform-origin: 137.535px 302.775px;" id="elhk083p32fwf" class="animable"></path><path d="M174.32,225.75a9,9,0,0,1,7.22,2.41,39.49,39.49,0,0,1-7.22-2.41Z" style="fill: rgb(38, 50, 56); transform-origin: 177.93px 226.926px;" id="elc9qq0jjriqh" class="animable"></path><path d="M138,227.62c9.2,6,12.09,27.83,12.22,38.24-.45-1.66-.81-3.33-1.18-5-1.07-4.81-2.18-10.12-3.38-14.85a100.23,100.23,0,0,0-2.84-9.67c-1.18-3.12-2.38-6.35-4.82-8.73Z" style="fill: rgb(38, 50, 56); transform-origin: 144.11px 246.735px;" id="el1cijqqhwj9d" class="animable"></path><path d="M148.74,255.92a9.3,9.3,0,0,1,3.16,7.21,51.32,51.32,0,0,1-3.16-7.21Z" style="fill: rgb(38, 50, 56); transform-origin: 150.321px 259.525px;" id="elk6rw3zpozsi" class="animable"></path><path d="M145,301.53c4.67-5.51,5.16-12.87,6-19.73.59,6.84-.25,15.17-6,19.73Z" style="fill: rgb(38, 50, 56); transform-origin: 148.08px 291.665px;" id="elljhxe3s9neo" class="animable"></path><path d="M152.84,283.92a7.46,7.46,0,0,1-2.52,6.6c.15-.61.36-1.16.55-1.71.61-1.62,1.19-3.28,2-4.89Z" style="fill: rgb(38, 50, 56); transform-origin: 151.611px 287.22px;" id="eleivvelbulgw" class="animable"></path><path d="M179.42,239c-1.24,8.46.12,43.64,12.86,46.12s13.16-16.26,27-29.71c0,0-8.87-10.36-20.43-14.85S179.42,239,179.42,239Z" style="fill: rgb(199, 199, 199); transform-origin: 199.167px 261.702px;" id="elz2yvx8mqoyj" class="animable"></path><path d="M212.27,264c-.58.9-1.14,1.81-1.67,2.71a63.69,63.69,0,0,0-23-9.29,46.92,46.92,0,0,0-8-.76c-.1-1.09-.19-2.16-.26-3.2C185.42,253.45,197.83,254.77,212.27,264Z" style="fill: rgb(119, 255, 192); transform-origin: 195.805px 260.085px;" id="elun0dyhwww1p" class="animable"></path><path d="M215.57,259.45c-.67.85-1.32,1.71-1.93,2.57-15.29-9.49-28.39-10.71-34.44-10.66-.06-1.11-.1-2.19-.12-3.21C185.6,248.06,199.4,249.31,215.57,259.45Z" style="fill: rgb(119, 255, 192); transform-origin: 197.325px 255.083px;" id="eldvae9xxw9et" class="animable"></path><path d="M179.1,243.18c.92,10.37,2.4,51.62,20.73,38.65,2.68-2.22,4.57-5.42,6.4-8.58,3.54-6.38,7.08-13.35,13.05-17.87a39.13,39.13,0,0,0-6.64,8.77c-4.6,7.37-7.31,19.38-16.87,21.86-17.2,3.5-17.1-31.92-16.67-42.83Z" style="fill: rgb(38, 50, 56); transform-origin: 199.133px 264.716px;" id="eloab6tnb5rg" class="animable"></path><path d="M213.64,262a46.81,46.81,0,0,1,5.22-3.47,7.74,7.74,0,0,1-5.22,3.47Z" style="fill: rgb(38, 50, 56); transform-origin: 216.25px 260.265px;" id="elc4dgkubl30s" class="animable"></path><path d="M187.29,271.73c1.29,4.44,2.06,11.58,6.63,13.77-5.4-.93-6.8-9.22-6.63-13.77Z" style="fill: rgb(38, 50, 56); transform-origin: 190.598px 278.615px;" id="elc33tcdlvqdh" class="animable"></path><path d="M193.84,270.66c.62,4.58.33,11.76,4.53,14.59-5.2-1.71-5.37-10.11-4.53-14.59Z" style="fill: rgb(38, 50, 56); transform-origin: 195.915px 277.955px;" id="el7wk4lf2hmp9" class="animable"></path><path d="M243.22,261c-8,3-38,21.4-34,33.72s23.77,3.47,42.55,8a110.41,110.41,0,0,0-.44-24C249.63,266.39,243.22,261,243.22,261Z" style="fill: rgb(199, 199, 199); transform-origin: 230.539px 281.86px;" id="elj9occezw5hr" class="animable"></path><path d="M237.41,301.23c-1.07,0-2.14,0-3.19.06a63.69,63.69,0,0,0-3.13-24.17,46.27,46.27,0,0,0-3.26-7.37h0l1.35-.91.28-.18,1-.7C233.47,273.19,238.29,284.45,237.41,301.23Z" style="fill: rgb(119, 255, 192); transform-origin: 232.673px 284.625px;" id="elqi44o0cvurm" class="animable"></path><path d="M243,301.38c-1.07-.07-2.14-.11-3.21-.13.64-17.52-4.56-29.25-7.53-34.44h0c.27-.18.54-.34.8-.49.47-.3.94-.58,1.39-.84l.56-.34h0C238.24,270.67,243.72,283,243,301.38Z" style="fill: rgb(119, 255, 192); transform-origin: 237.662px 283.26px;" id="elzrzcu6z9v9h" class="animable"></path><path d="M239.39,262.72c-7.77,5.4-38.68,23.82-27.26,34.71,4.06,3.8,10,3.61,15.35,3.7,7.49-.13,15.15-.23,22.56,1.13-7.53-.61-15-.09-22.52.38-5.56.21-12.3.41-16.74-3.8-13.23-13.33,18.71-31.09,28.61-36.12Z" style="fill: rgb(38, 50, 56); transform-origin: 228.829px 282.725px;" id="elkvmmn72chid" class="animable"></path><path d="M242.57,301.74a43.76,43.76,0,0,1,6,1.88,7.77,7.77,0,0,1-6-1.88Z" style="fill: rgb(38, 50, 56); transform-origin: 245.57px 302.705px;" id="elnwfio3rk92" class="animable"></path><path d="M218.47,283.81c-3.25,3.28-9.1,7.44-8.78,12.5-1.83-5.17,4.72-10.43,8.78-12.5Z" style="fill: rgb(38, 50, 56); transform-origin: 213.922px 290.06px;" id="elb6x0uew30p" class="animable"></path><path d="M222.6,289c-3.69,2.77-10.1,6-10.53,11.07-1-5.38,6.21-9.62,10.53-11.07Z" style="fill: rgb(38, 50, 56); transform-origin: 217.288px 294.535px;" id="elhkinw2mgaq9" class="animable"></path><g id="el1eczuyed92j"><path d="M187.18,216.92C171.41,199.8,161,175.76,160.6,153.54s6-45.16,20.11-62.81,57.42-49.74,121.85-37,96.9,61.84,98.31,109.24c1.12,37.68-34.58,73.69-34.58,73.69-10.4,4.33-51.74,20.29-94.58,16.33C228.13,248.93,200.94,231.86,187.18,216.92Z" style="fill: rgb(235, 235, 235); opacity: 0.2; transform-origin: 280.739px 152.215px;" class="animable"></path></g><path d="M187.18,216.92c-14.35-15.78-24.15-36.06-26.31-57.37-1.71-21.28,3-43.36,14.41-61.5s30.45-30.63,50.15-38.57C264.5,43.9,313.61,49,349.06,71.48c32,20,52.55,56.81,52.19,94.59-.45,16.19-7,31.59-15.26,45.26a156.1,156.1,0,0,1-19.5,25.48,234.34,234.34,0,0,1-45.81,13.5c-44.62,8.83-100.9.62-133.5-33.39Zm0,0c32.66,33.89,88.87,41.94,133.42,33a240.79,240.79,0,0,0,45.5-13.48,141.8,141.8,0,0,0,10.32-12.22c12.63-16.87,23.38-36.67,24.06-58.16.41-43.05-26.89-83.85-65.89-101.53-43.49-20.19-97.83-18.15-137,10.77-26.92,18.67-39.1,52.28-36.56,84.24,2.09,21.29,11.84,41.58,26.13,57.39Z" style="fill: rgb(38, 50, 56); transform-origin: 280.892px 152.047px;" id="el7wgzhb6ja4x" class="animable"></path><g id="elr6zjsv5zvm"><g style="opacity: 0.6; transform-origin: 275.018px 161.654px;" class="animable"><path d="M191.35,113.33c-8.54,8.82-3.15,34.12,7.87,33.35,9-.64,14.46-10.6,15.57-17.28s-1.09-15.8-7.6-18.63C201.68,108.37,194.48,110.1,191.35,113.33Z" style="fill: rgb(255, 255, 255); transform-origin: 201.104px 128.173px;" id="el9psw9hmce0k" class="animable"></path><path d="M212.28,97c-3.07,2.3-.94,9.35,2.84,10.67s7.74-3.21,7.09-6.17S215.06,94.93,212.28,97Z" style="fill: rgb(255, 255, 255); transform-origin: 216.546px 102.147px;" id="elhccam7qp1av" class="animable"></path><path d="M357.88,226.87c2.95.59,5.94-4.32,4.74-7.21s-4.79-2.07-6.17-.14S355.23,226.34,357.88,226.87Z" style="fill: rgb(255, 255, 255); transform-origin: 359.243px 222.346px;" id="elievfacq5bml" class="animable"></path></g></g></g><defs>     <filter id="active" height="200%">         <feMorphology in="SourceAlpha" result="DILATED" operator="dilate" radius="2"></feMorphology>                <feFlood flood-color="#32DFEC" flood-opacity="1" result="PINK"></feFlood>        <feComposite in="PINK" in2="DILATED" operator="in" result="OUTLINE"></feComposite>        <feMerge>            <feMergeNode in="OUTLINE"></feMergeNode>            <feMergeNode in="SourceGraphic"></feMergeNode>        </feMerge>    </filter>    <filter id="hover" height="200%">        <feMorphology in="SourceAlpha" result="DILATED" operator="dilate" radius="2"></feMorphology>                <feFlood flood-color="#ff0000" flood-opacity="0.5" result="PINK"></feFlood>        <feComposite in="PINK" in2="DILATED" operator="in" result="OUTLINE"></feComposite>        <feMerge>            <feMergeNode in="OUTLINE"></feMergeNode>            <feMergeNode in="SourceGraphic"></feMergeNode>        </feMerge>            <feColorMatrix type="matrix" values="0   0   0   0   0                0   1   0   0   0                0   0   0   0   0                0   0   0   1   0 "></feColorMatrix>    </filter></defs></svg>